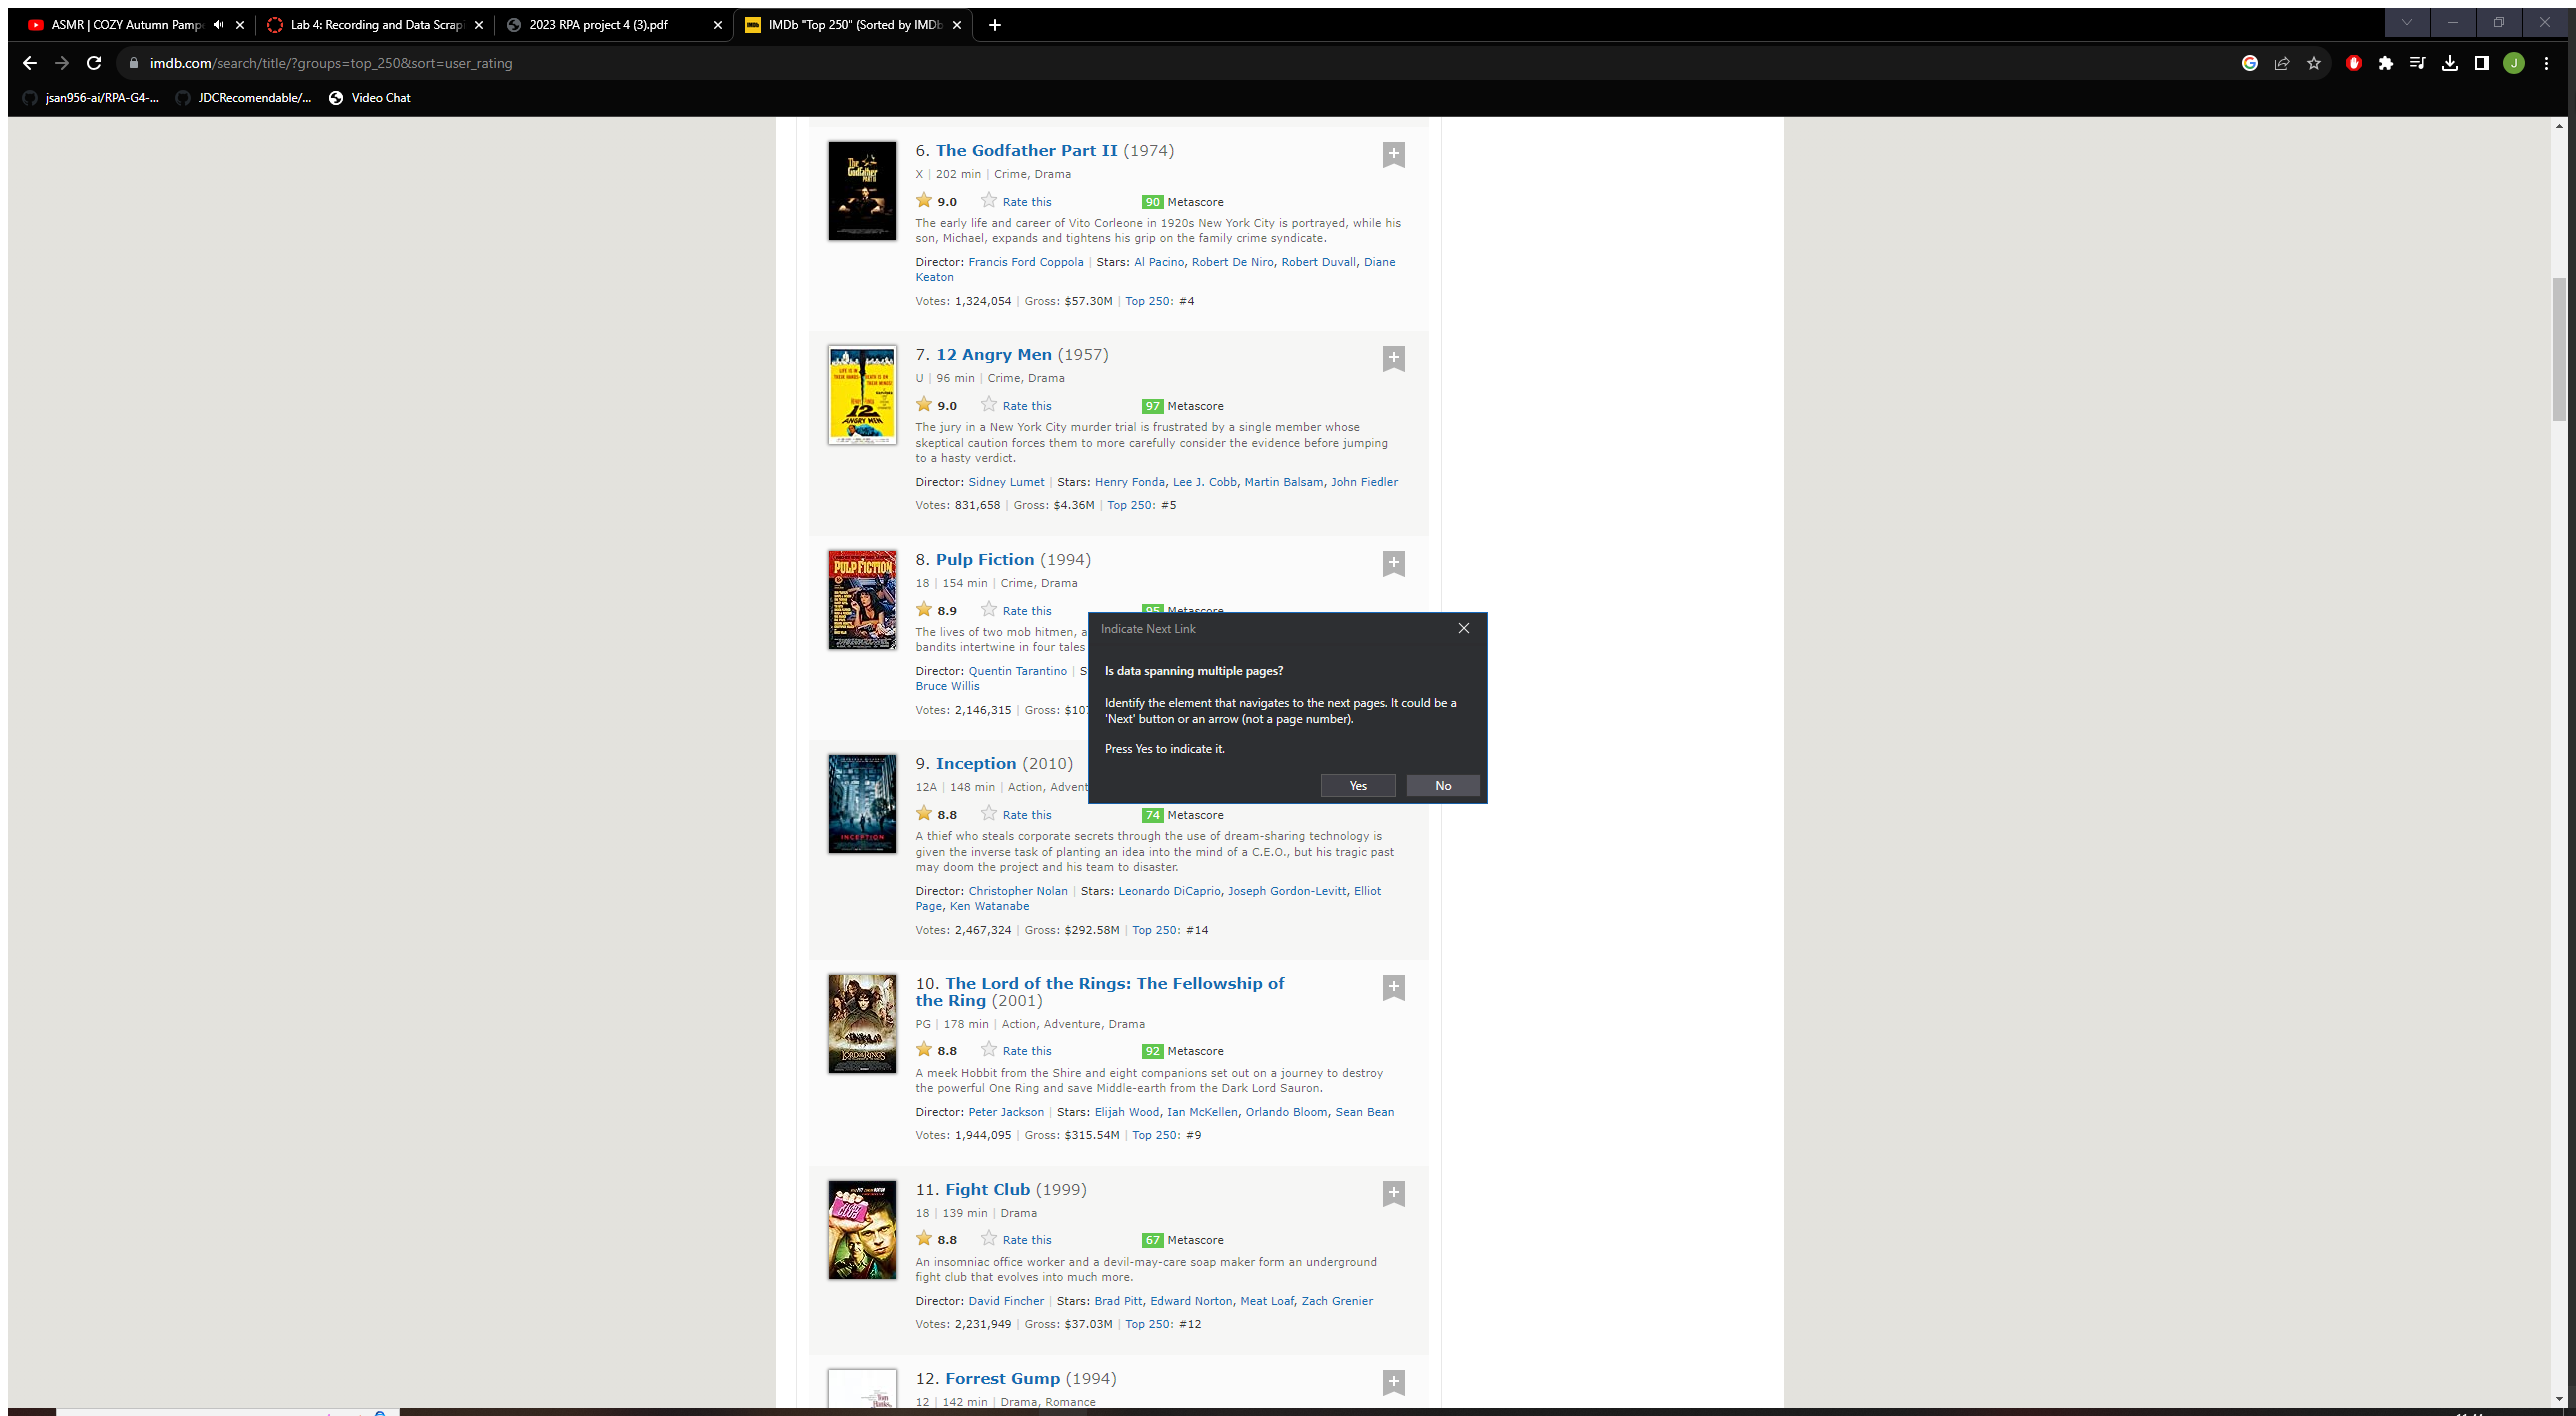
Task: Implementation for Project for Group 4, IS/SE762
Workflow: movie_data

Step 1: Attach Browser 'IMDbTop10 Page' in window 'IMDb "Top 100" (Sorted by IMDb Rating Descending) - IMDb' (chrome.exe)

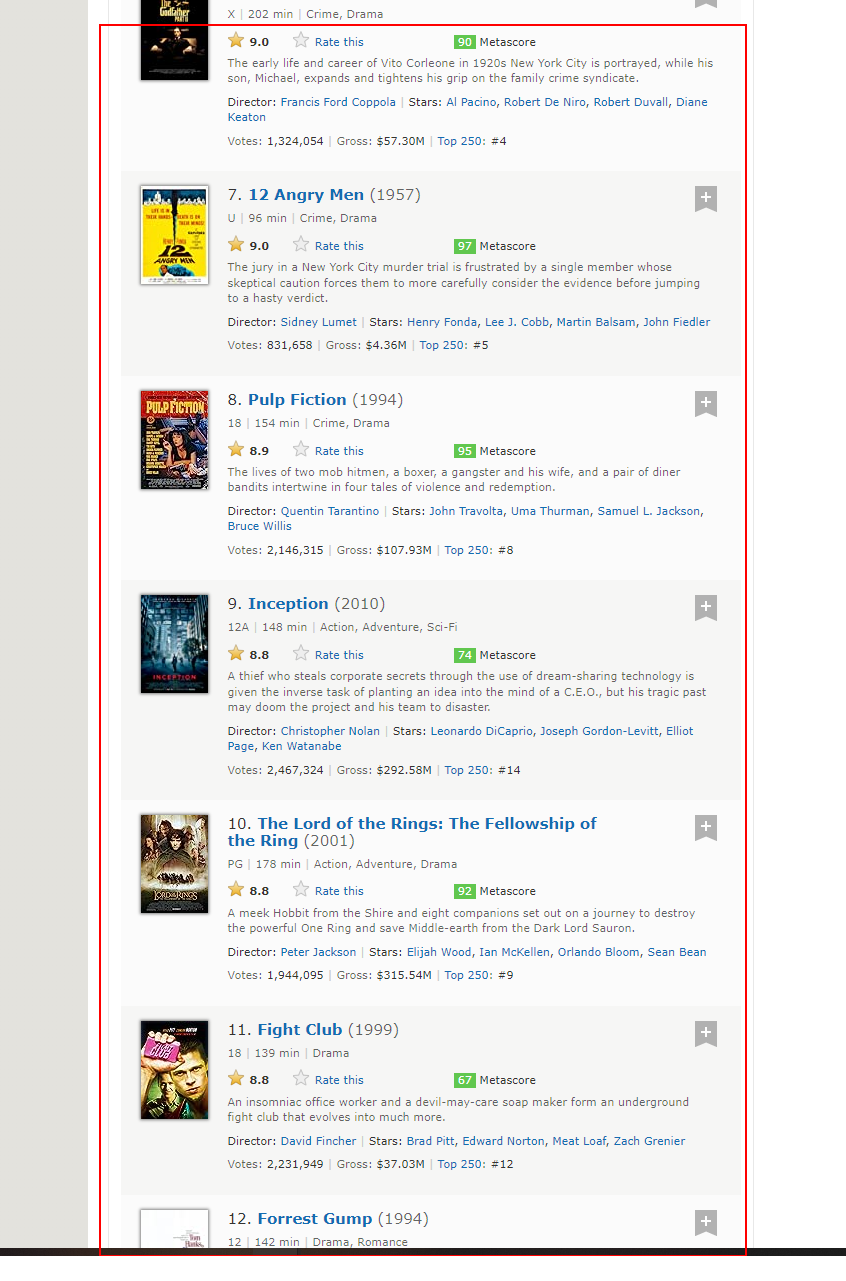
Step 2: get-text from the element